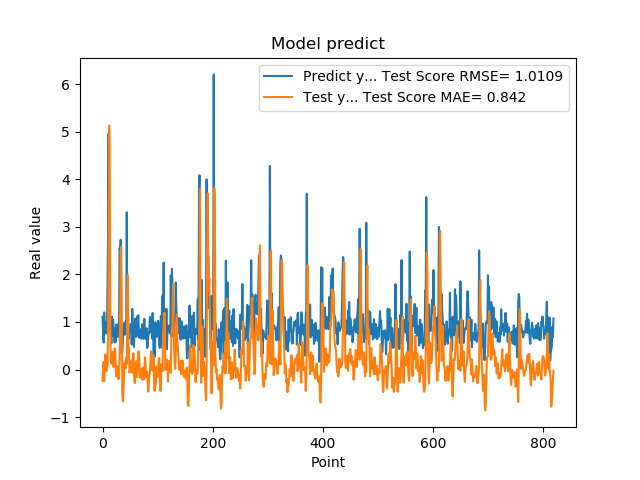

The data file committed next to this chart (first rows):
1.111775994300842507e+00, -2.407818621473971354e-01
7.566530108451843262e-01, 3.873199642006909527e-02
5.684260129928588867e-01, 1.596227621672761665e-01
1.201630949974060059e+00, -2.426587809304759369e-01
8.802530169486999512e-01, 3.227801040020938234e-02
8.531429767608642578e-01, 3.202463012475415538e-01
7.591750025749206543e-01, 7.676194786013472438e-02
1.005007982254028320e+00, -3.324961811956996666e-02
7.687720060348510742e-01, 5.074662620363097620e-02
1.740013241767883301e+00, 8.257655820876601271e-02
2.913533687591552734e+00, 6.700555020602642076e-01
4.963075160980224609e+00, 2.283262575480264900e+00
1.471215128898620605e+00, 5.134143962655735471e+00
1.000648975372314453e+00, 4.560559336223041882e+00
8.220189809799194336e-01, 9.700285366006791143e-01
9.362199902534482643e-01, 1.808111156833575039e-01
5.486897230148315430e-01, 1.227597391596084025e-01
1.111255049705505371e+00, 1.494062909484553114e-01
7.148039937019348145e-01, 3.704110980455080915e-01
1.052167057991027832e+00, 2.573860219202208643e-01
8.955980539321898304e-01, 4.942450812826015144e-02
7.769405245780944824e-01, 2.210955262923521847e-01
5.699509978294372559e-01, 4.407441292706084091e-01
8.244060277938842773e-01, 4.051752822830365086e-01
5.800840258598327637e-01, -3.404471782620028739e-03
9.488009810447691761e-01, -1.457148114919684101e-01
7.918390035629272461e-01, -1.021876089278999228e-01
6.937990188598632812e-01, 7.062819661619551548e-02
6.834830045700073242e-01, -1.094006953996101567e-01
9.433320164680479847e-01, -2.035496923009257886e-01
1.032713770866394043e+00, -5.038742625004211106e-02
2.556216001510620117e+00, 2.036841415953821732e-01
2.464895963668823242e+00, 1.345437711606177311e+00
2.728049993515014204e+00, 2.498276811074921167e+00
3.558506965637206476e-01, 2.584890614146094112e+00
3.262020051479339600e-01, 1.080193220325374348e+00
3.781589865684509277e-01, -5.796030604310773438e-01
6.306380033493041992e-01, -6.665769487600669008e-01
8.854129910469055176e-01, -4.466338717918614254e-01
9.743152856826782227e-01, -9.423665666413685860e-02
7.307389974594116211e-01, 1.406074656966998793e-01
9.521890282630921520e-01, 5.223685438393051855e-02
1.011654973030090332e+00, 3.050802723906381048e-02
7.643579840660095215e-01, 2.428956857902407063e-01
3.306220054626464844e+00, 1.197292491012123816e-01
7.543110251426696777e-01, 1.662945079794452941e+00
1.409499049186706321e+00, 1.983821664154798325e+00
6.401469707489013672e-01, 5.485906110798851598e-01
8.640019893646240234e-01, 4.332535041592676661e-01
8.469420075416564941e-01, -6.508554962643826880e-02
7.976629734039306641e-01, 2.598722192081633423e-02
9.555831551551821068e-01, -1.027510854289077555e-03
9.546210169792175293e-01, 8.334745974706828098e-02
5.251880288124084473e-01, 1.923040653328507155e-01
1.275226235389709695e+00, -6.916164064852639570e-02
8.355640172958374023e-01, 8.075828356609307535e-02
7.640249729156494141e-01, 3.410180486433933567e-01
4.752210080623626154e-01, -1.800346692598699463e-02
7.414129972457885742e-01, -2.743146242745724273e-01
1.069700956344604492e+00, -2.856866411223573654e-01
7.892770171165466309e-01, 1.323158180971993336e-01
... 759 more rows
